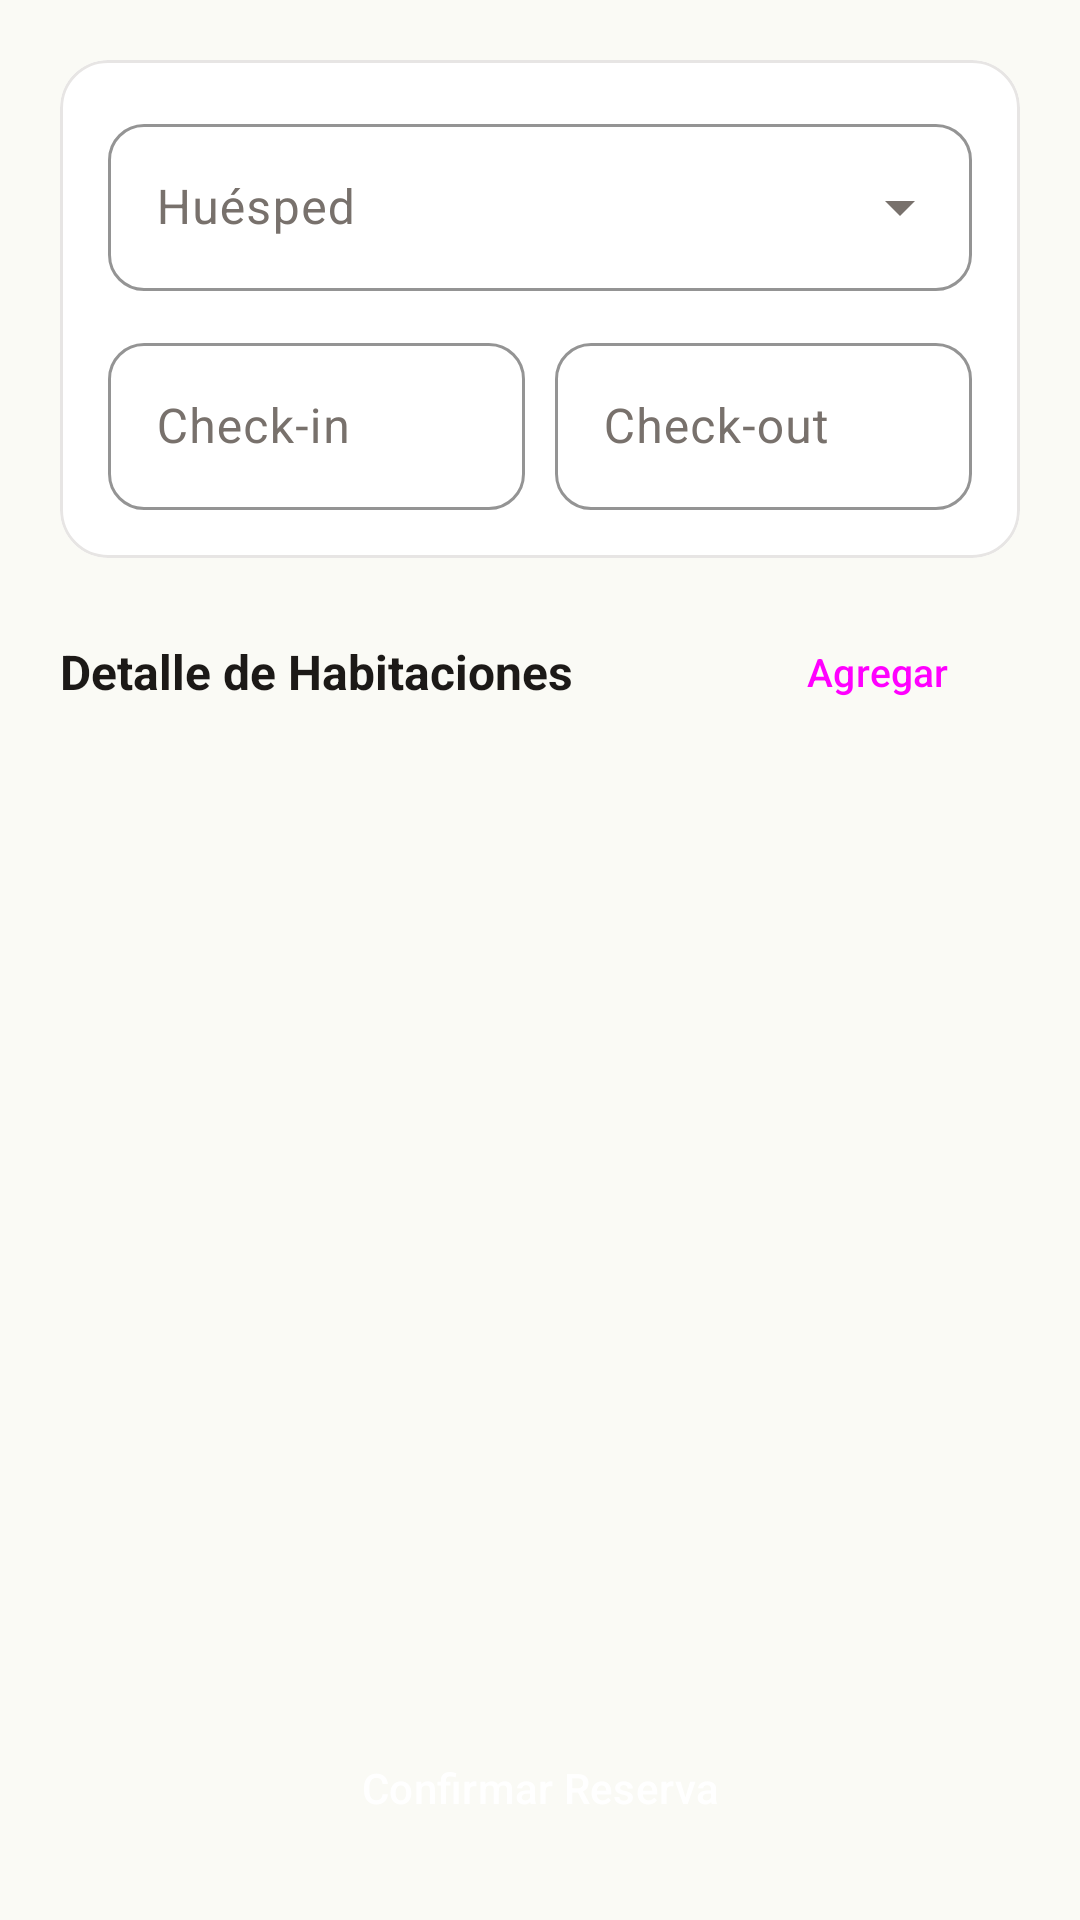

Android layout source for this screen:
<!-- AndroidManifest.xml: application theme Theme.AppHotel -->
<!-- res/layout/fragment_reserva_create.xml -->
<?xml version="1.0" encoding="utf-8"?>
<androidx.constraintlayout.widget.ConstraintLayout xmlns:android="http://schemas.android.com/apk/res/android"
    xmlns:app="http://schemas.android.com/apk/res-auto"
    android:layout_width="match_parent"
    android:layout_height="match_parent"
    android:background="@color/background"
    android:padding="20dp">

    
    <com.google.android.material.card.MaterialCardView
        android:id="@+id/card_huesped"
        style="@style/Widget.AppHotel.Card"
        android:layout_width="match_parent"
        android:layout_height="wrap_content"
        app:layout_constraintTop_toTopOf="parent">

        <LinearLayout
            android:layout_width="match_parent"
            android:layout_height="wrap_content"
            android:orientation="vertical"
            android:padding="16dp">

            <com.google.android.material.textfield.TextInputLayout
                android:id="@+id/layout_huesped"
                style="@style/Widget.AppHotel.TextInput.Dropdown"
                android:layout_width="match_parent"
                android:layout_height="wrap_content"
                android:hint="@string/label_huesped">
                <AutoCompleteTextView
                    android:id="@+id/spinner_huesped"
                    android:layout_width="match_parent"
                    android:layout_height="wrap_content"
                    android:inputType="none" />
            </com.google.android.material.textfield.TextInputLayout>

            <LinearLayout
                android:id="@+id/layout_fechas"
                android:layout_width="match_parent"
                android:layout_height="wrap_content"
                android:layout_marginTop="12dp"
                android:orientation="horizontal"
                android:baselineAligned="false">

                <com.google.android.material.textfield.TextInputLayout
                    style="@style/Widget.AppHotel.TextInput"
                    android:layout_width="0dp"
                    android:layout_height="wrap_content"
                    android:layout_weight="1"
                    android:hint="@string/label_checkin">
                    <com.google.android.material.textfield.TextInputEditText
                        android:id="@+id/edit_checkin"
                        android:layout_width="match_parent"
                        android:layout_height="wrap_content"
                        android:focusable="false" />
                </com.google.android.material.textfield.TextInputLayout>

                <com.google.android.material.textfield.TextInputLayout
                    style="@style/Widget.AppHotel.TextInput"
                    android:layout_width="0dp"
                    android:layout_height="wrap_content"
                    android:layout_weight="1"
                    android:layout_marginStart="10dp"
                    android:hint="@string/label_checkout">
                    <com.google.android.material.textfield.TextInputEditText
                        android:id="@+id/edit_checkout"
                        android:layout_width="match_parent"
                        android:layout_height="wrap_content"
                        android:focusable="false" />
                </com.google.android.material.textfield.TextInputLayout>

            </LinearLayout>

        </LinearLayout>
    </com.google.android.material.card.MaterialCardView>

    
    <LinearLayout
        android:id="@+id/header_detalles"
        android:layout_width="match_parent"
        android:layout_height="wrap_content"
        android:layout_marginTop="20dp"
        android:gravity="center_vertical"
        android:orientation="horizontal"
        app:layout_constraintTop_toBottomOf="@id/card_huesped">

        <TextView
            android:id="@+id/label_detalles"
            android:layout_width="0dp"
            android:layout_height="wrap_content"
            android:layout_weight="1"
            android:text="@string/label_detalle_habitaciones"
            android:textSize="16sp"
            android:textStyle="bold"
            android:textColor="@color/text_primary" />

        <Button
            android:id="@+id/btn_add_habitacion"
            style="@style/Widget.Material3.Button.TonalButton"
            android:layout_width="wrap_content"
            android:layout_height="36dp"
            android:text="@string/btn_add"
            android:textAllCaps="false"
            android:textSize="13sp" />

    </LinearLayout>

    <androidx.recyclerview.widget.RecyclerView
        android:id="@+id/recycler_detalles"
        android:layout_width="match_parent"
        android:layout_height="0dp"
        android:layout_marginTop="8dp"
        app:layoutManager="androidx.recyclerview.widget.LinearLayoutManager"
        app:layout_constraintBottom_toTopOf="@id/btn_create"
        app:layout_constraintTop_toBottomOf="@id/header_detalles" />

    <Button
        android:id="@+id/btn_create"
        style="@style/Widget.AppHotel.Button.Primary"
        android:layout_width="match_parent"
        android:layout_height="wrap_content"
        android:layout_marginTop="16dp"
        android:text="@string/btn_confirm_reserva"
        app:layout_constraintBottom_toBottomOf="parent" />

</androidx.constraintlayout.widget.ConstraintLayout>
<!-- resources referenced by this layout -->
<resources>
  <color name="background">#FAFAF5</color>
  <color name="text_primary">#1C1917</color>
  <string name="btn_add">Agregar</string>
  <string name="btn_confirm_reserva">Confirmar Reserva</string>
  <string name="label_checkin">Check-in</string>
  <string name="label_checkout">Check-out</string>
  <string name="label_detalle_habitaciones">Detalle de Habitaciones</string>
  <string name="label_huesped">Huésped</string>
  <style name="Widget.AppHotel.Button.Primary" parent="Widget.Material3.Button">
          <item name="android:textAllCaps">false</item>
          <item name="cornerRadius">12dp</item>
          <item name="backgroundTint">@color/colorPrimary</item>
          <item name="android:textColor">@color/white</item>
          <item name="android:paddingTop">14dp</item>
          <item name="android:paddingBottom">14dp</item>
      </style>
  <style name="Widget.AppHotel.Card" parent="Widget.Material3.CardView.Outlined">
          <item name="cardBackgroundColor">@color/surface</item>
          <item name="strokeColor">@color/card_stroke</item>
          <item name="strokeWidth">1dp</item>
          <item name="cardCornerRadius">16dp</item>
          <item name="cardElevation">0dp</item>
      </style>
  <style name="Widget.AppHotel.TextInput" parent="Widget.Material3.TextInputLayout.OutlinedBox">
          <item name="boxCornerRadiusTopStart">12dp</item>
          <item name="boxCornerRadiusTopEnd">12dp</item>
          <item name="boxCornerRadiusBottomStart">12dp</item>
          <item name="boxCornerRadiusBottomEnd">12dp</item>
          <item name="boxStrokeColor">@color/divider</item>
          <item name="hintTextColor">@color/colorPrimary</item>
      </style>
  <style name="Widget.AppHotel.TextInput.Dropdown" parent="Widget.Material3.TextInputLayout.OutlinedBox.ExposedDropdownMenu">
          <item name="boxCornerRadiusTopStart">12dp</item>
          <item name="boxCornerRadiusTopEnd">12dp</item>
          <item name="boxCornerRadiusBottomStart">12dp</item>
          <item name="boxCornerRadiusBottomEnd">12dp</item>
          <item name="boxStrokeColor">@color/divider</item>
          <item name="hintTextColor">@color/colorPrimary</item>
      </style>
  <style name="Theme.AppHotel" parent="Base.Theme.AppHotel" />
  <color name="colorPrimary">#0D9488</color>
  <color name="white">#FFFFFFFF</color>
  <color name="surface">#FFFFFF</color>
  <color name="card_stroke">#E7E5E4</color>
  <color name="divider">#E7E5E4</color>
  <style name="Base.Theme.AppHotel" parent="Theme.Material3.Light.NoActionBar">
          
          <item name="colorPrimary">@color/colorPrimary</item>
          <item name="colorPrimaryContainer">@color/colorPrimarySurface</item>
          <item name="colorOnPrimaryContainer">@color/colorPrimary</item>
  
          
          <item name="colorSecondary">@color/colorSecondary</item>
  
          
          <item name="android:windowBackground">@color/background</item>
          <item name="colorSurface">@color/surface</item>
          <item name="colorSurfaceVariant">@color/surfaceVariant</item>
          <item name="colorOnSurface">@color/text_primary</item>
          <item name="colorOnSurfaceVariant">@color/text_secondary</item>
  
          
          <item name="colorError">@color/error</item>
  
          
          <item name="android:textColorPrimary">@color/text_primary</item>
          <item name="android:textColorSecondary">@color/text_secondary</item>
          <item name="android:textColorHint">@color/text_hint</item>
  
          
          <item name="android:statusBarColor">@color/white</item>
          <item name="android:windowLightStatusBar">true</item>
  
          
          <item name="android:navigationBarColor">@color/white</item>
          <item name="android:windowLightNavigationBar">true</item>
      </style>
  <color name="colorPrimarySurface">#F0FDFA</color>
  <color name="colorSecondary">#D97706</color>
  <color name="surfaceVariant">#F5F5F0</color>
  <color name="text_secondary">#78716C</color>
  <color name="error">#DC2626</color>
  <color name="text_hint">#A8A29E</color>
</resources>
